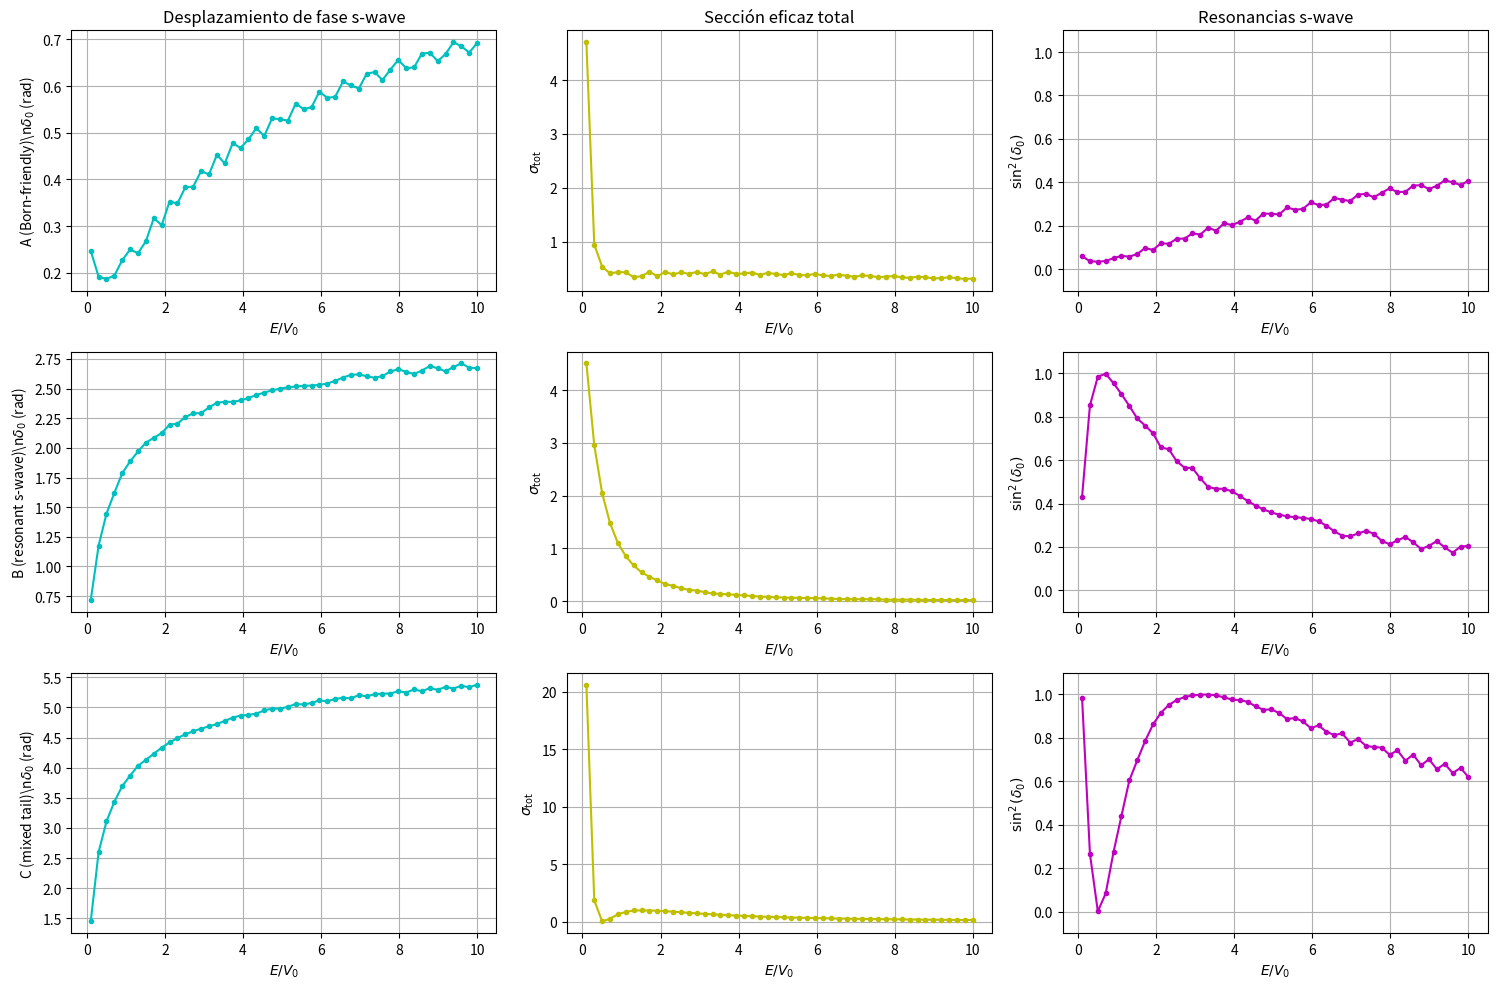

Reproduce this figure in Python.
import numpy as np
import matplotlib.pyplot as plt
from scipy.special import spherical_jn, spherical_yn


def potential(r, V0=1.0, a=1.0, b=0.5, p=3.0, lam=0.5):
    return -V0 * np.exp(-r**2 / a**2) + lam / (r**2 + b**2)**(p/2)


def numerov(u0, u1, r, k, ell, V, m=1.0, hbar=1.0):
    h = r[1] - r[0]  # step size
    u = np.zeros_like(r)
    u[0], u[1] = u0, u1

    def f(r):
        return k**2 - 2*m*V(r)/hbar**2 - ell*(ell+1)/r**2

    for i in range(1, len(r) - 1):
        f_im1, f_i, f_ip1 = f(r[i-1]), f(r[i]), f(r[i+1])
        u[i+1] = ( (2*(1 - 5*h**2*f_i/12)*u[i] - (1 + h**2*f_im1/12)*u[i-1])
                   / (1 + h**2*f_ip1/12) )
    return u


def phase_shift(u, r, k, ell):
    R = r[-1]            # matching radius (end of integration domain)
    uR, uR_prev = u[-1], u[-2]
    h = r[1] - r[0]
    uR_prime = (uR - uR_prev) / h  # finite-diff derivative

    j_l = spherical_jn(ell, k*R)
    y_l = spherical_yn(ell, k*R)
    j_l_p = spherical_jn(ell, k*R, derivative=True)
    y_l_p = spherical_yn(ell, k*R, derivative=True)

    num = k * j_l_p * uR - j_l * uR_prime
    den = k * y_l_p * uR - y_l * uR_prime

    return np.arctan2(num, den)  # δ_l

def compute_phase_shift(E_over_V0=1.0, ell=0,
                        V0=1.0, a=1.0, b=0.5, p=3.0, lam=0.5,
                        r_max=20.0, N=2000, m=1.0, hbar=1.0):
    """
    Compute phase shift δ_l for chosen energy ratio E/V0 and partial wave l.
    """
    E = E_over_V0 * V0
    k = np.sqrt(2*m*E)/hbar

    r = np.linspace(1e-5, r_max, N)

    # Initial conditions near r=0
    u0 = r[0]**(ell+1)
    u1 = r[1]**(ell+1)

    V_func = lambda x: potential(x, V0=V0, a=a, b=b, p=p, lam=lam)
    u = numerov(u0, u1, r, k, ell, V_func, m=m, hbar=hbar)

    delta = phase_shift(u, r, k, ell)
    return delta


def total_cross_section(deltas, k):
    """
    Compute total scattering cross section from phase shifts.

    Parameters:
        deltas : list or array of phase shifts δ_l (in radians)
        k      : wave number (sqrt(2mE)/ħ)

    Returns:
        sigma_tot : total cross section
    """
    sigma = 0.0
    for ell, delta in enumerate(deltas):
        sigma += (2*ell + 1) * np.sin(delta)**2
    return (4*np.pi / k**2) * sigma


def better_deltas(deltas, flip=False):
    deltas = np.unwrap(deltas)
    if flip:
        deltas = np.negative(deltas)
    shift = np.round(deltas[0] / np.pi) * np.pi
    deltas = deltas - shift

    return deltas

if __name__ == "__main__":
    # Mass and hbar
    m, hbar = 1.0, 1.0

    # Parameter sets: (label, V0, a, b, p, lam)
    param_sets = [
        ("A (Born-friendly)", 0.8, 1.0, 0.1, 3.0, 0.2),
        ("B (resonant s-wave)", 6.0, 1.0, 0.1, 2.0, 0.0),
        ("C (mixed tail)", 3.0, 1.0, 0.5, 1.5, -1.5),
    ]

    # E/V0 goes from 0.1 to 10
    E_over_V0 = np.linspace(0.1, 10.0, 50)
    ells = [0]  # only s-wave in this comparison

    # Now: rows = param sets, cols = graph types
    fig, axes = plt.subplots(len(param_sets), 3, figsize=(15, 10))
    plt.subplots_adjust(hspace=0.4, wspace=0.3)

    for row, (title, V0, a, b, p, lam) in enumerate(param_sets):
        # Compute phase shifts, sin^2, and cross sections
        deltas, sin2_vals, sigma_vals = [], [], []
        for ratio in E_over_V0:
            E = ratio * V0
            k = np.sqrt(2*m*E)/hbar
            delta = compute_phase_shift(ratio, 0, V0, a, b, p, lam, m=m, hbar=hbar)
            deltas.append(delta)
            sin2_vals.append(np.sin(delta)**2)
            sigma_vals.append(total_cross_section([delta], k))

        # Beautify deltas
        deltas = better_deltas(deltas, flip=True)

        # --- Col 0: Phase shifts
        ax1 = axes[row, 0]
        ax1.plot(E_over_V0, deltas, color="c", marker=".")
        if row == 0:
            ax1.set_title("Desplazamiento de fase s-wave")
        ax1.set_xlabel(r"$E/V_0$")
        ax1.set_ylabel(fr"{title}\n$\delta_0$ (rad)")
        ax1.grid(True)

        # --- Col 1: Total cross section
        ax2 = axes[row, 1]
        ax2.plot(E_over_V0, sigma_vals, color="y", marker=".")
        if row == 0:
            ax2.set_title("Sección eficaz total")
        ax2.set_xlabel(r"$E/V_0$")
        ax2.set_ylabel(r"$\sigma_{\text{tot}}$")
        ax2.grid(True)

        # --- Col 2: Resonance sin^2
        ax3 = axes[row, 2]
        ax3.plot(E_over_V0, sin2_vals, color="m", marker=".")
        if row == 0:
            ax3.set_title("Resonancias s-wave")
        ax3.set_xlabel(r"$E/V_0$")
        ax3.set_ylabel(r"$\sin^2(\delta_0)$")
        ax3.set_ylim(-0.1, 1.1)  # full resonance range
        ax3.grid(True)

    plt.tight_layout()
    plt.savefig("scattering_comparison.png", dpi=300)
